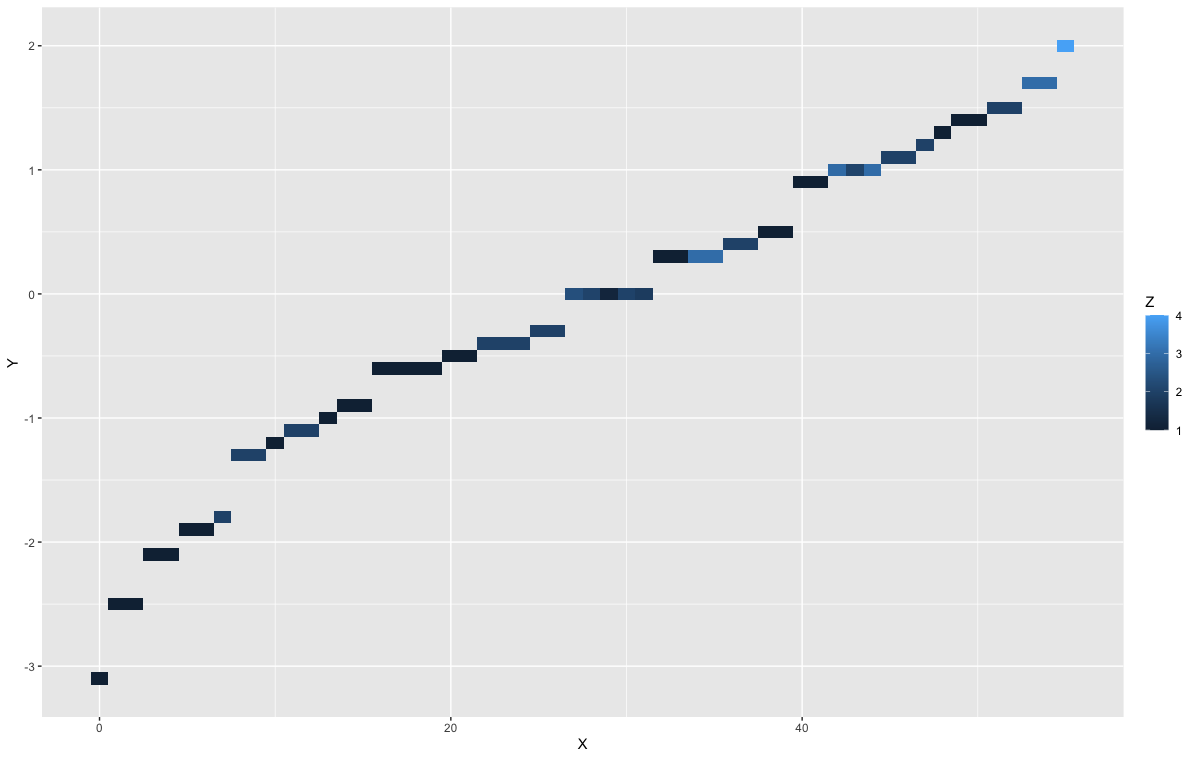

The table this chart was drawn from, first rows:
"X", Y, Z
0, -3.1, 1
1, -2.5, 1
2, -2.5, 1
3, -2.1, 1
4, -2.1, 1
5, -1.9, 1
6, -1.9, 1
7, -1.8, 2
8, -1.3, 2
9, -1.3, 2
10, -1.2, 1
11, -1.1, 2
12, -1.1, 2
13, -1, 1
14, -0.9, 1
15, -0.9, 1
16, -0.6, 1
17, -0.6, 1
18, -0.6, 1
19, -0.6, 1
20, -0.5, 1
21, -0.5, 1
22, -0.4, 2
23, -0.4, 2
24, -0.4, 2
25, -0.3, 2
26, -0.3, 2
27, -0.0000000000000000, 2.343
28, -0.0000000000000000, 2.045
29, -0.0000000000000000, 1.182
30, 0.0000000000000000, 2.031
31, 0.0000000000000000, 1.836
32, 0.3, 1
33, 0.3, 1
34, 0.3, 3
35, 0.3, 3
36, 0.4, 2
37, 0.4, 2
38, 0.5, 1
39, 0.5, 1
40, 0.9, 1
41, 0.9, 1
42, 1, 2.951
43, 1, 2.068
44, 1, 3
45, 1.1, 2
46, 1.1, 2
47, 1.2, 2
48, 1.3, 1
49, 1.4, 1
50, 1.4, 1
51, 1.5, 2
52, 1.5, 2
53, 1.7, 3
54, 1.7, 3
55, 2, 4
